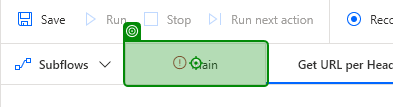
Task: Import contents of PAD (Power Automate for Desktop) Flows into PAD by creating flows with a specific name and pasting contents of Flow backup files
Workflow: PAD_CreateSubflowFromDataFile

Step 1: click

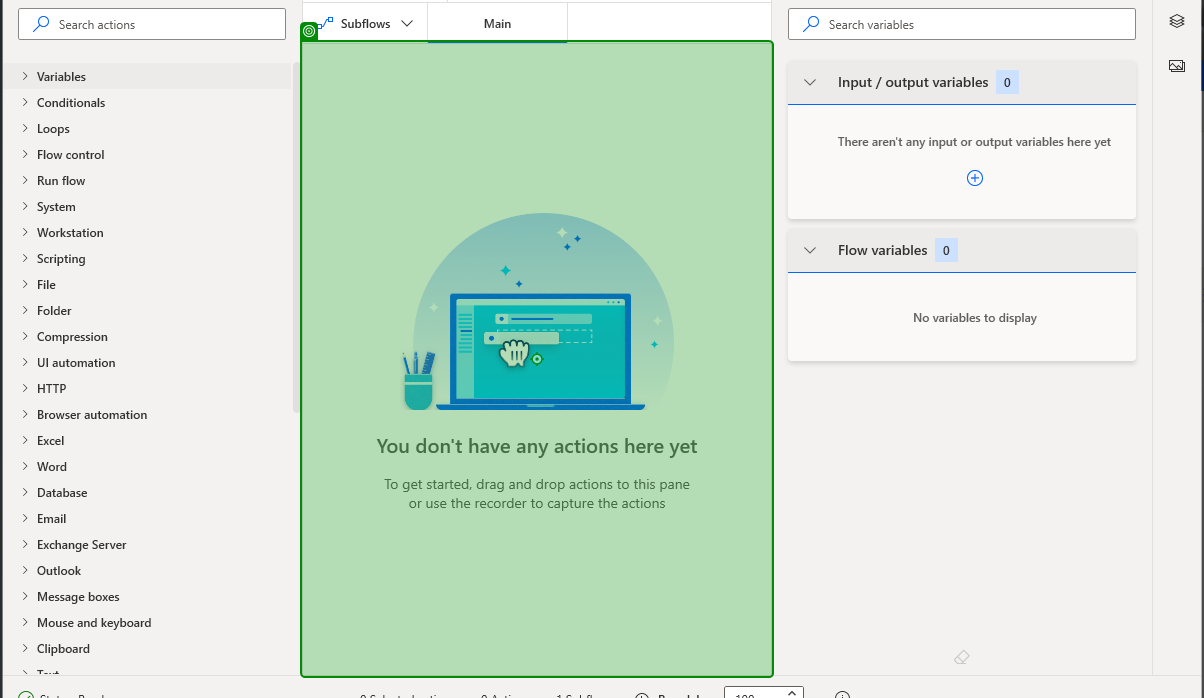
Step 2 [then]: click on 'list Actions'

Step 3: type a value (same screen as step 2)

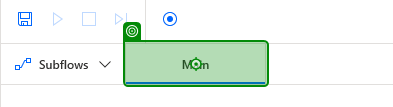
Step 4 [else]: type a value

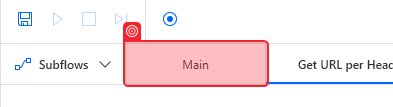
Step 5: check